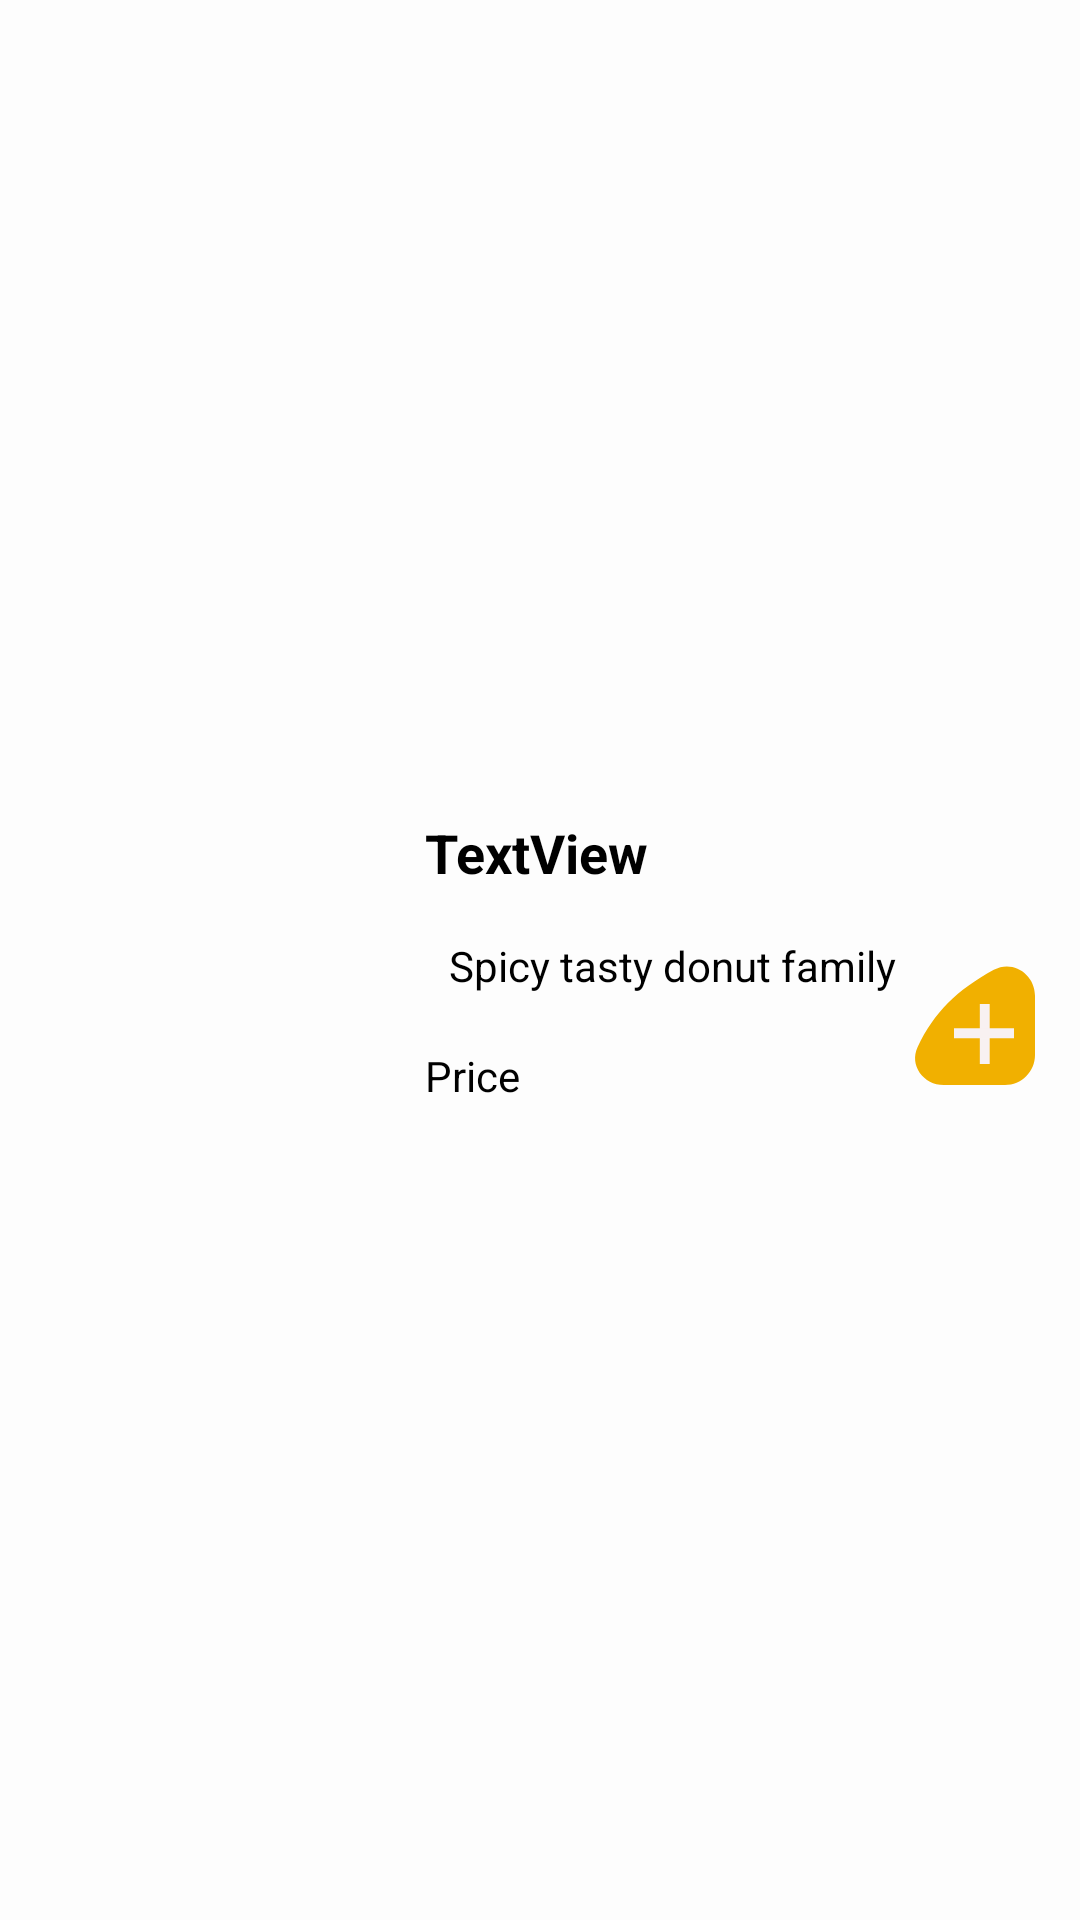

Layout XML and referenced resources for this Android screen:
<!-- AndroidManifest.xml: application theme Theme.Phandinhnhat_lab5 -->
<!-- res/layout/food_layout.xml -->
<?xml version="1.0" encoding="utf-8"?>
<androidx.constraintlayout.widget.ConstraintLayout xmlns:android="http://schemas.android.com/apk/res/android"
    xmlns:app="http://schemas.android.com/apk/res-auto"
    xmlns:tools="http://schemas.android.com/tools"
    android:id="@+id/linear01"
    android:layout_width="match_parent"
    android:layout_height="match_parent"
    android:background="#FDFDFD">


    <ImageView
        android:id="@+id/imgPicture2"
        android:layout_width="99dp"
        android:layout_height="102dp"
        android:layout_marginTop="16dp"
        android:layout_marginBottom="16dp"
        app:layout_constraintBottom_toBottomOf="parent"
        app:layout_constraintEnd_toEndOf="parent"
        app:layout_constraintHorizontal_bias="0.102"
        app:layout_constraintStart_toStartOf="parent"
        app:layout_constraintTop_toTopOf="parent"
        app:layout_constraintVertical_bias="0.498"
        tools:srcCompat="@tools:sample/avatars" />

    <TextView
        android:id="@+id/txtName2"
        android:layout_width="0dp"
        android:layout_height="wrap_content"
        android:layout_marginStart="16dp"
        android:layout_marginLeft="16dp"
        android:layout_marginTop="4dp"
        android:ellipsize="end"
        android:maxLines="1"
        android:scrollHorizontally="true"
        android:text="TextView"
        android:textColor="@color/black"
        android:textSize="18sp"
        android:textStyle="bold"
        app:layout_constraintStart_toEndOf="@+id/imgPicture2"
        app:layout_constraintTop_toTopOf="@+id/imgPicture2" />

    <TextView
        android:id="@+id/textView3"
        android:layout_width="wrap_content"
        android:layout_height="wrap_content"
        android:layout_marginStart="8dp"
        android:layout_marginLeft="8dp"
        android:layout_marginTop="16dp"
        android:ellipsize="end"
        android:maxLines="1"
        android:scrollHorizontally="true"
        android:text="Spicy tasty donut family"
        android:textColor="@color/black"
        android:textSize="14sp"
        android:textStyle="normal"
        app:layout_constraintStart_toStartOf="@+id/txtName2"
        app:layout_constraintTop_toBottomOf="@+id/txtName2" />

    
    
    
    
    
    
    
    
    
    
    
    

    <TextView
        android:id="@+id/txtPrice2"
        android:layout_width="112dp"
        android:layout_height="21dp"
        android:text="Price"
        android:textColor="@color/black"
        app:layout_constraintBottom_toBottomOf="@+id/imgPicture2"
        app:layout_constraintEnd_toEndOf="@+id/txtName2"
        app:layout_constraintHorizontal_bias="0.0"
        app:layout_constraintStart_toStartOf="@+id/txtName2"
        app:layout_constraintTop_toBottomOf="@+id/txtName2"
        app:layout_constraintVertical_bias="1.0" />

    <ImageButton
        android:id="@+id/btnBuy"
        android:layout_width="wrap_content"
        android:layout_height="wrap_content"
        android:background="@drawable/bg_input"
        app:layout_constraintBottom_toBottomOf="parent"
        app:layout_constraintEnd_toEndOf="parent"
        app:layout_constraintHorizontal_bias="0.948"
        app:layout_constraintStart_toStartOf="@+id/imgPicture2"
        app:layout_constraintTop_toTopOf="parent"
        app:layout_constraintVertical_bias="0.532"
        app:srcCompat="@drawable/plus_button" />


</androidx.constraintlayout.widget.ConstraintLayout>
<!-- resources referenced by this layout -->
<resources>
  <!-- drawable plus_button (drawable) -->
  <vector xmlns:android="http://schemas.android.com/apk/res/android"
      android:width="44dp"
      android:height="45dp"
      android:viewportWidth="44"
      android:viewportHeight="45">
    <path
        android:pathData="M44,35V15.2418C44,8.0428 36.5747,3.1465 30.2673,6.6169C17.9943,13.3695 10.4763,20.6557 4.884,32.3051C1.9635,38.3889 6.8606,45 13.6092,45H34C39.5228,45 44,40.5228 44,35Z"
        android:fillColor="#F1B000"/>
    <path
        android:pathData="M25.6074,18h3.2911v20h-3.2911z"
        android:fillColor="#F8F1F1"/>
    <path
        android:pathData="M17,29.3921l0,-3.2911l20,-0l0,3.2911z"
        android:fillColor="#F8F1F1"/>
  </vector>
  <style name="Theme.Phandinhnhat_lab5" parent="Theme.MaterialComponents.DayNight.DarkActionBar">
          
          <item name="colorPrimary">@color/purple_500</item>
          <item name="colorPrimaryVariant">@color/purple_700</item>
          <item name="colorOnPrimary">@color/white</item>
          
          <item name="colorSecondary">@color/teal_200</item>
          <item name="colorSecondaryVariant">@color/teal_700</item>
          <item name="colorOnSecondary">@color/black</item>
          
          <item name="android:statusBarColor" tools:targetApi="l">?attr/colorPrimaryVariant</item>
          
      </style>
  <!-- not gathered from this repository: default colours our renderer supplied (Android Studio template values) -->
  <color name="purple_500">#FF6200EE</color>
  <color name="purple_700">#FF3700B3</color>
  <color name="teal_200">#FF03DAC5</color>
  <color name="teal_700">#FF018786</color>
  <color name="black">#FF000000</color>
  <color name="white">#FFFFFFFF</color>
</resources>
